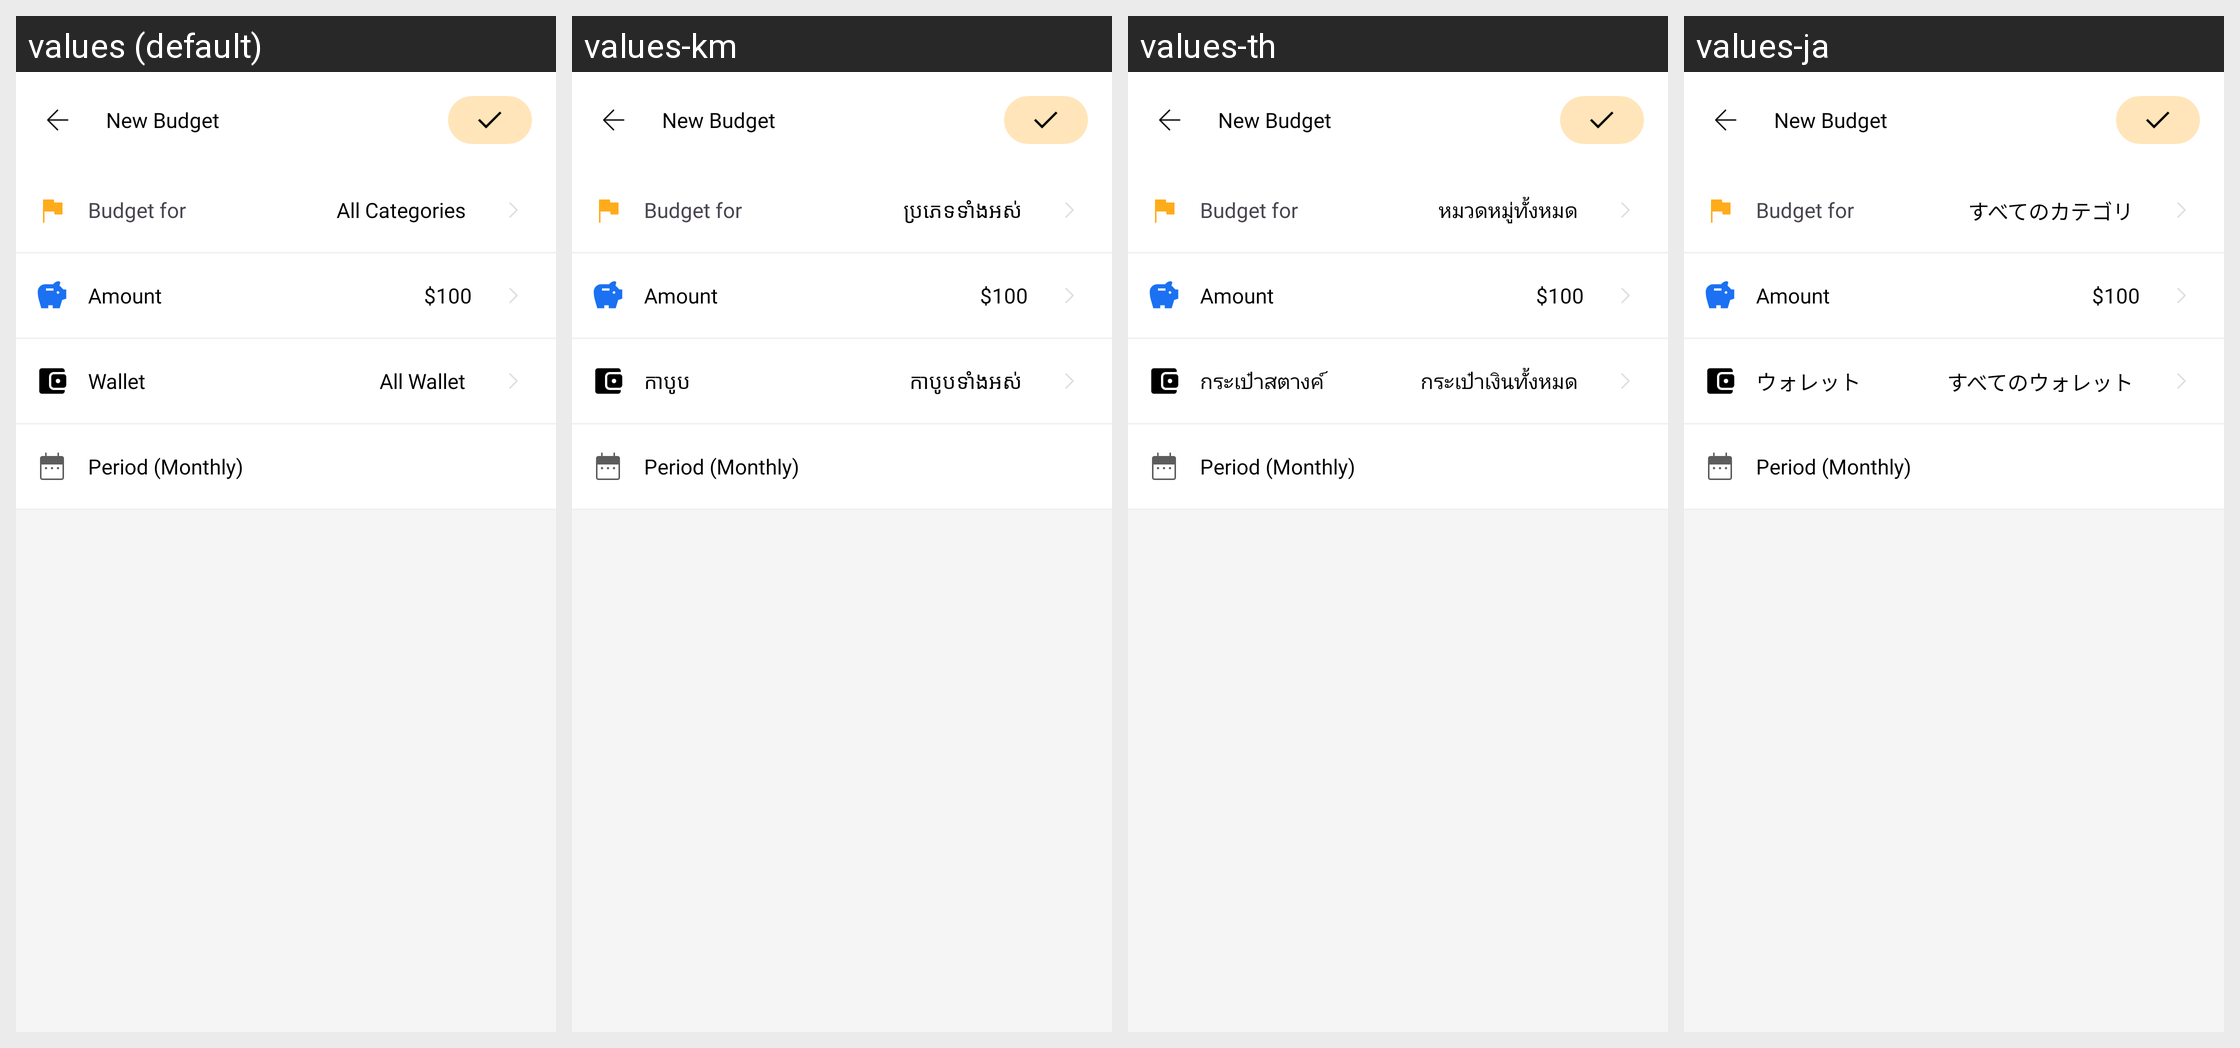

This grid shows one Android layout under several languages. Give, for every string resource on the screen, its name, the default text and each shown locale's text.
Android screen res/layout/activity_create_budget.xml rendered under 4 locales, left to right: values (default), values-km, values-th, values-ja. Device: Nexus 5 (rendered at 1080×1920; each locale shown at half size, 540×960, under a caption strip naming it); theme Theme.MoneyTracker.
Other locales in the repository, not shown: values-de, values-es, values-fr, values-id, values-in, values-it, values-ko, values-nl, values-no, values-pt-rBR, values-sv, values-tr, values-vi, values-zh-rCN, values-zh-rTW.
Strings drawn on this screen, with the default value and each locale's value (text and hints the layout hard-codes, and strings that could not be matched under every locale, appear in the picture but are not listed):

new_budget
  values: New Budget
  values-km: New Budget  [not translated; the default value is used]
  values-th: New Budget  [not translated; the default value is used]
  values-ja: New Budget  [not translated; the default value is used]

budget_for
  values: Budget for
  values-km: Budget for  [not translated; the default value is used]
  values-th: Budget for  [not translated; the default value is used]
  values-ja: Budget for  [not translated; the default value is used]

all_categories
  values: All Categories
  values-km: ប្រភេទទាំងអស់
  values-th: หมวดหมู่ทั้งหมด
  values-ja: すべてのカテゴリ

amount
  values: Amount
  values-km: Amount  [not translated; the default value is used]
  values-th: Amount  [not translated; the default value is used]
  values-ja: Amount  [not translated; the default value is used]

hundred_dollar
  values: $100
  values-km: $100  [not translated; the default value is used]
  values-th: $100  [not translated; the default value is used]
  values-ja: $100  [not translated; the default value is used]

wallet
  values: Wallet
  values-km: កាបូប
  values-th: กระเป๋าสตางค์
  values-ja: ウォレット

all_wallet
  values: All Wallet
  values-km: កាបូបទាំងអស់
  values-th: กระเป๋าเงินทั้งหมด
  values-ja: すべてのウォレット

period_monthly
  values: Period (Monthly)
  values-km: Period (Monthly)  [not translated; the default value is used]
  values-th: Period (Monthly)  [not translated; the default value is used]
  values-ja: Period (Monthly)  [not translated; the default value is used]
